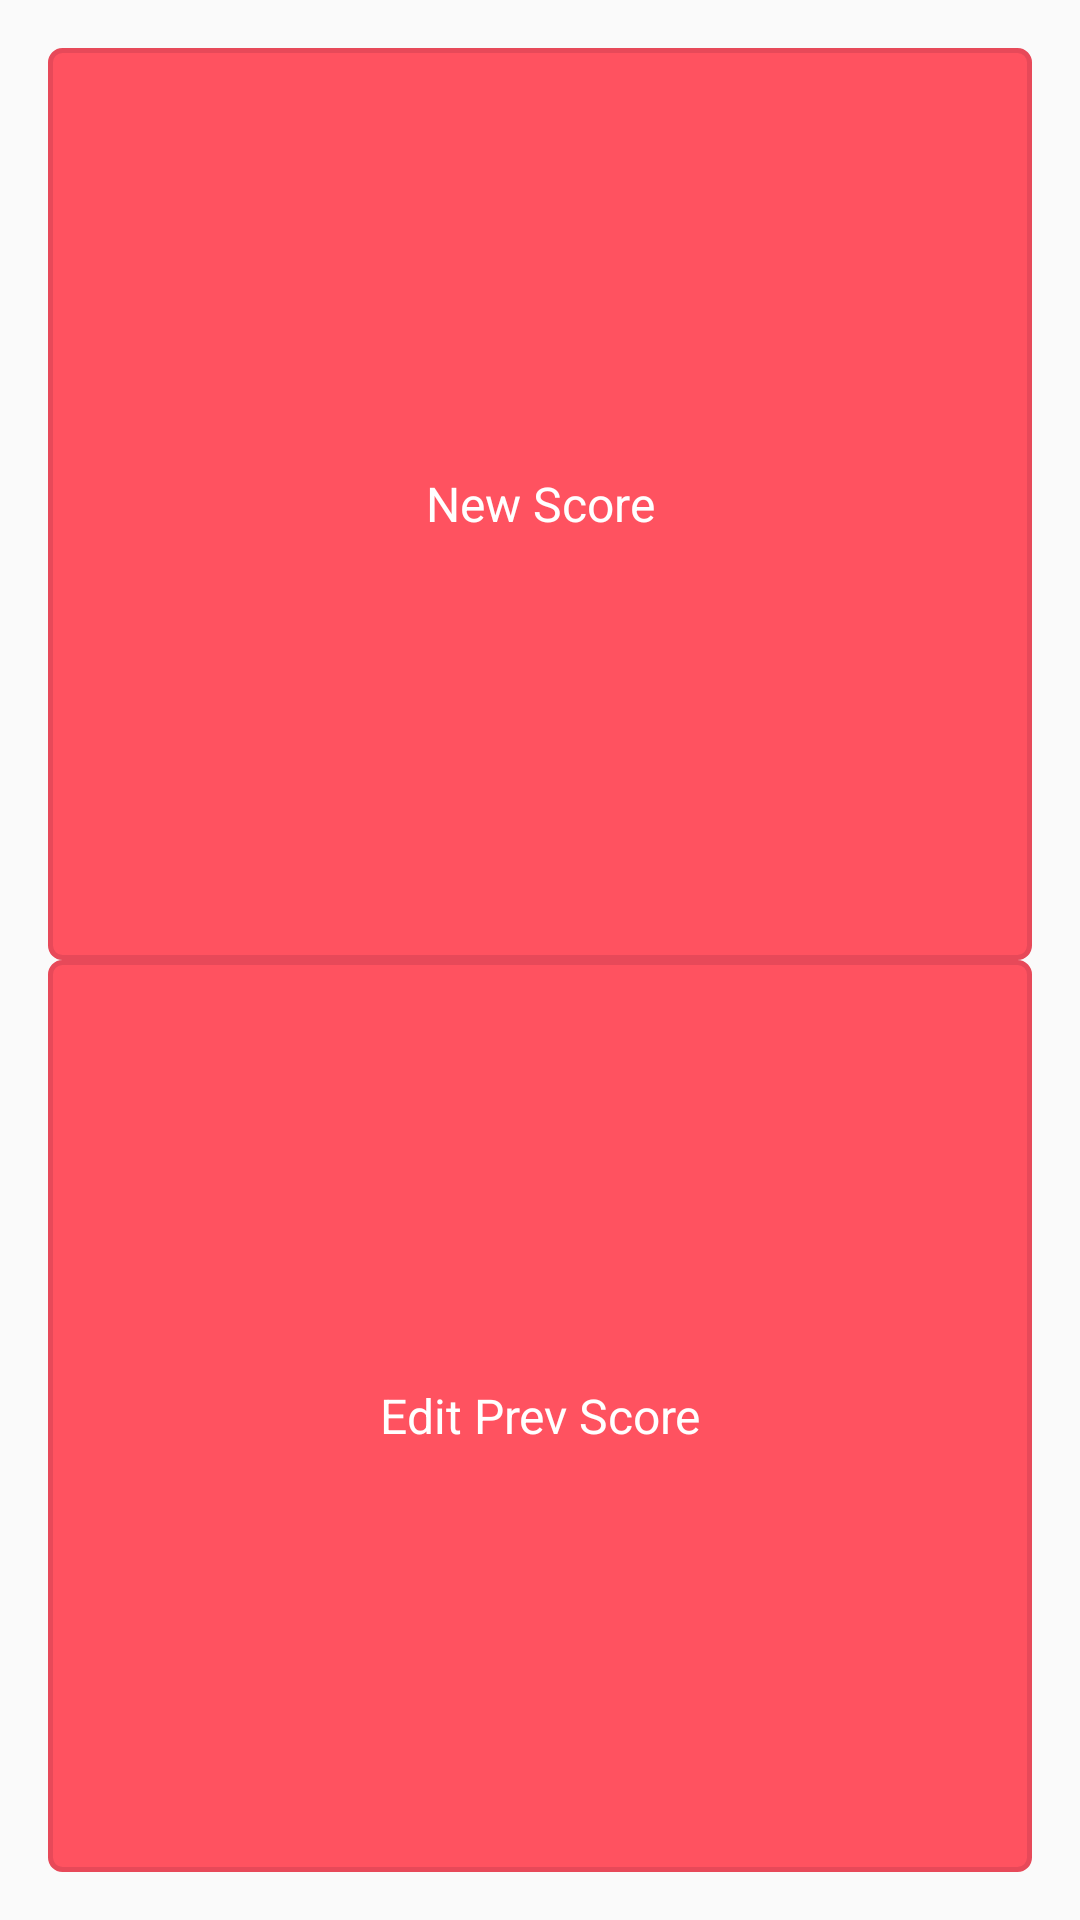

This screen was rendered from an Android layout file. Write that file and the resources it references.
<!-- AndroidManifest.xml: application theme TestTheme -->
<!-- res/layout/activity_game.xml -->
<LinearLayout
    xmlns:android="http://schemas.android.com/apk/res/android"
    xmlns:tools="http://schemas.android.com/tools"
    android:layout_width="match_parent"
    android:layout_height="match_parent"
    android:paddingLeft="@dimen/activity_horizontal_margin"
    android:paddingRight="@dimen/activity_horizontal_margin"
    android:paddingTop="@dimen/activity_vertical_margin"
    android:paddingBottom="@dimen/activity_vertical_margin"
    tools:context="com.example.antonnazareth.keeper.GameActivity"
    android:orientation="vertical">

    <Button
        android:id="@+id/button7"
        android:layout_height="wrap_content"
        android:layout_width="match_parent"
        android:text="New Score"
        android:layout_weight="1"/>

    <Button
        android:id="@+id/button8"
        android:layout_height="wrap_content"
        android:layout_width="match_parent"
        android:text="Edit Prev Score"
        android:layout_weight="1"/>

</LinearLayout>
<!-- resources referenced by this layout -->
<resources>
  <dimen name="activity_horizontal_margin">16dp</dimen>
  <dimen name="activity_vertical_margin">16dp</dimen>
  <style name="TestTheme" parent="@style/AppTheme">
          <item name="android:buttonStyle">@style/button</item>
          <item name="android:spinnerDropDownItemStyle">@style/spinnerDropDownItemStyle</item>
          <item name="android:spinnerItemStyle">@style/spinnerItemStyle</item>
          <item name="android:listViewStyle">@style/listView</item>
      </style>
  <style name="AppTheme" parent="Theme.AppCompat.Light.DarkActionBar">
          
          <item name="android:windowSoftInputMode">adjustPan</item>
      </style>
  <style name="button" parent="@android:style/Widget.Button">
          <item name="android:gravity">center_vertical|center_horizontal</item>
          <item name="android:textColor">#FFFFFF</item>
          <item name="android:textSize">16sp</item>
          <item name="android:background">@drawable/button_states</item>
          <item name="android:focusable">true</item>
          <item name="android:clickable">true</item>
          <item name="android:layout_marginTop">3dp</item>
      </style>
  <style name="spinnerDropDownItemStyle" parent="android:TextAppearance.Widget.TextView.SpinnerItem">
      </style>
  <style name="spinnerItemStyle" parent="android:Widget.TextView.SpinnerItem">
      </style>
  <!-- drawable button_states (drawable) -->
  <?xml version="1.0" encoding="utf-8"?>
  <selector xmlns:android="http://schemas.android.com/apk/res/android">
      <item
          android:state_enabled="false"
          android:drawable="@drawable/button_disabled" />
      <item
          android:state_pressed="true"
          android:state_enabled="true"
          android:drawable="@drawable/button_pressed" />
      <item
          android:state_focused="true"
          android:state_enabled="true"
          android:drawable="@drawable/button_focussed" />
      <item
          android:state_enabled="true"
          android:drawable="@drawable/button_enabled" />
  </selector>
  <!-- drawable button_disabled (drawable) -->
  <?xml version="1.0" encoding="utf-8"?>
  <shape xmlns:android="http://schemas.android.com/apk/res/android" android:shape="rectangle">
      <gradient
          android:startColor="#F2F2F2"
          android:centerColor="#A4A4A4"
          android:endColor="#F2F2F2"
          android:angle="90"/>
      <padding android:left="7dp"
          android:top="7dp"
          android:right="7dp"
          android:bottom="7dp" />
      <corners android:radius= "8dp" />
  </shape>
  <!-- drawable button_pressed (drawable) -->
  <?xml version="1.0" encoding="utf-8"?>
  <shape xmlns:android="http://schemas.android.com/apk/res/android"
  android:shape="rectangle">
  <solid android:color="#e74959"/>
  <padding android:left="7dp"
      android:top="7dp"
      android:right="7dp"
      android:bottom="7dp" />
  <corners android:radius= "4dp" />
  </shape>
  <!-- drawable button_focussed (drawable) -->
  <?xml version="1.0" encoding="utf-8"?>
  <shape xmlns:android="http://schemas.android.com/apk/res/android" android:shape="rectangle">
      <gradient
          android:startColor="#F7D358"
          android:centerColor="#DF7401"
          android:endColor="#F7D358"
          android:angle="90"/>
      <padding android:left="7dp"
          android:top="7dp"
          android:right="7dp"
          android:bottom="7dp" />
      <corners android:radius= "8dp" />
  </shape>
  <!-- drawable button_enabled (drawable) -->
  <?xml version="1.0" encoding="utf-8"?>
  <shape xmlns:android="http://schemas.android.com/apk/res/android"
      android:shape="rectangle">
      <solid android:color="#ff5260"/>
      <padding android:left="7dp"
          android:top="7dp"
          android:right="7dp"
          android:bottom="7dp" />
      <stroke android:width="5px" android:color="#e74959" />
      <corners android:radius= "4dp" />
  </shape>
  
  
</resources>
